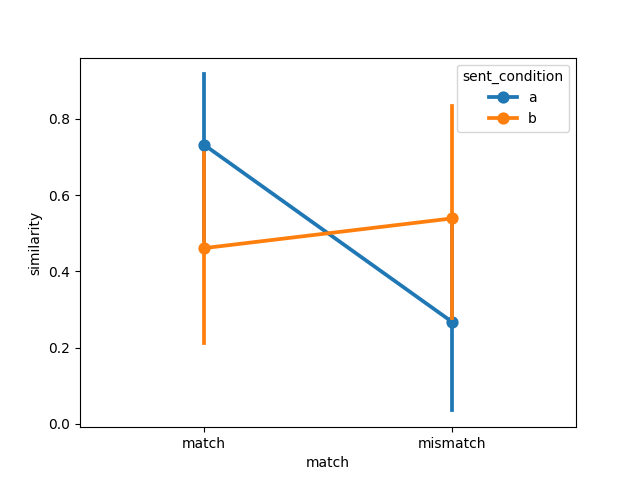

Source data for this figure (header and first rows):
item, object, item_type, sent_condition, media_condition, match, similarity, model, dataset
1, steak, , a, a, match, 5.40264633031029e-09, ViT-H-14-no-proj, connell2007
2, traffic light, , a, a, match, 1.0, ViT-H-14-no-proj, connell2007
3, tomato, , a, a, match, 1.0, ViT-H-14-no-proj, connell2007
4, tree, , a, a, match, 1.0, ViT-H-14-no-proj, connell2007
5, hair, , a, a, match, 1.0, ViT-H-14-no-proj, connell2007
6, bear, , a, a, match, 0.7872, ViT-H-14-no-proj, connell2007
7, leaf, , a, a, match, 1.0, ViT-H-14-no-proj, connell2007
8, lamb, , a, a, match, 8.080872362370428e-07, ViT-H-14-no-proj, connell2007
9, bananas, , a, a, match, 1.0, ViT-H-14-no-proj, connell2007
10, coffee, , a, a, match, 1.9667017113533802e-05, ViT-H-14-no-proj, connell2007
11, sky, , a, a, match, 1.0, ViT-H-14-no-proj, connell2007
12, chameleon, , a, a, match, 1.0, ViT-H-14-no-proj, connell2007
1, steak, , a, b, mismatch, 1.0, ViT-H-14-no-proj, connell2007
2, traffic light, , a, b, mismatch, 2.4052252279026546e-15, ViT-H-14-no-proj, connell2007
3, tomato, , a, b, mismatch, 1.401298464324817e-45, ViT-H-14-no-proj, connell2007
4, tree, , a, b, mismatch, 7.93051822128854e-12, ViT-H-14-no-proj, connell2007
5, hair, , a, b, mismatch, 1.9928606320718245e-08, ViT-H-14-no-proj, connell2007
6, bear, , a, b, mismatch, 0.2128, ViT-H-14-no-proj, connell2007
7, leaf, , a, b, mismatch, 5.788410989708769e-18, ViT-H-14-no-proj, connell2007
8, lamb, , a, b, mismatch, 1, ViT-H-14-no-proj, connell2007
9, bananas, , a, b, mismatch, 2.4600084987444914e-24, ViT-H-14-no-proj, connell2007
10, coffee, , a, b, mismatch, 1, ViT-H-14-no-proj, connell2007
11, sky, , a, b, mismatch, 4.756910991982399e-27, ViT-H-14-no-proj, connell2007
12, chameleon, , a, b, mismatch, 1.6173218189935418e-27, ViT-H-14-no-proj, connell2007
1, steak, , b, b, match, 1.0, ViT-H-14-no-proj, connell2007
2, traffic light, , b, b, match, 1.7976233565933364e-12, ViT-H-14-no-proj, connell2007
3, tomato, , b, b, match, 4.764414778704378e-44, ViT-H-14-no-proj, connell2007
4, tree, , b, b, match, 1.0, ViT-H-14-no-proj, connell2007
5, hair, , b, b, match, 1.8433442706272674e-12, ViT-H-14-no-proj, connell2007
6, bear, , b, b, match, 1, ViT-H-14-no-proj, connell2007
7, leaf, , b, b, match, 1.2793994593423799e-16, ViT-H-14-no-proj, connell2007
8, lamb, , b, b, match, 1, ViT-H-14-no-proj, connell2007
9, bananas, , b, b, match, 3.9095216924188197e-22, ViT-H-14-no-proj, connell2007
10, coffee, , b, b, match, 0.5325, ViT-H-14-no-proj, connell2007
11, sky, , b, b, match, 1.0, ViT-H-14-no-proj, connell2007
12, chameleon, , b, b, match, 2.7152950998754477e-09, ViT-H-14-no-proj, connell2007
1, steak, , b, a, mismatch, 7.6901172604317e-15, ViT-H-14-no-proj, connell2007
2, traffic light, , b, a, mismatch, 1.0, ViT-H-14-no-proj, connell2007
3, tomato, , b, a, mismatch, 1.0, ViT-H-14-no-proj, connell2007
4, tree, , b, a, mismatch, 1.8923667594848176e-31, ViT-H-14-no-proj, connell2007
5, hair, , b, a, mismatch, 1.0, ViT-H-14-no-proj, connell2007
6, bear, , b, a, mismatch, 4.073845502716722e-06, ViT-H-14-no-proj, connell2007
7, leaf, , b, a, mismatch, 1.0, ViT-H-14-no-proj, connell2007
8, lamb, , b, a, mismatch, 3.451736802162486e-06, ViT-H-14-no-proj, connell2007
9, bananas, , b, a, mismatch, 1.0, ViT-H-14-no-proj, connell2007
10, coffee, , b, a, mismatch, 0.4675, ViT-H-14-no-proj, connell2007
11, sky, , b, a, mismatch, 0.0, ViT-H-14-no-proj, connell2007
12, chameleon, , b, a, mismatch, 1.0, ViT-H-14-no-proj, connell2007
